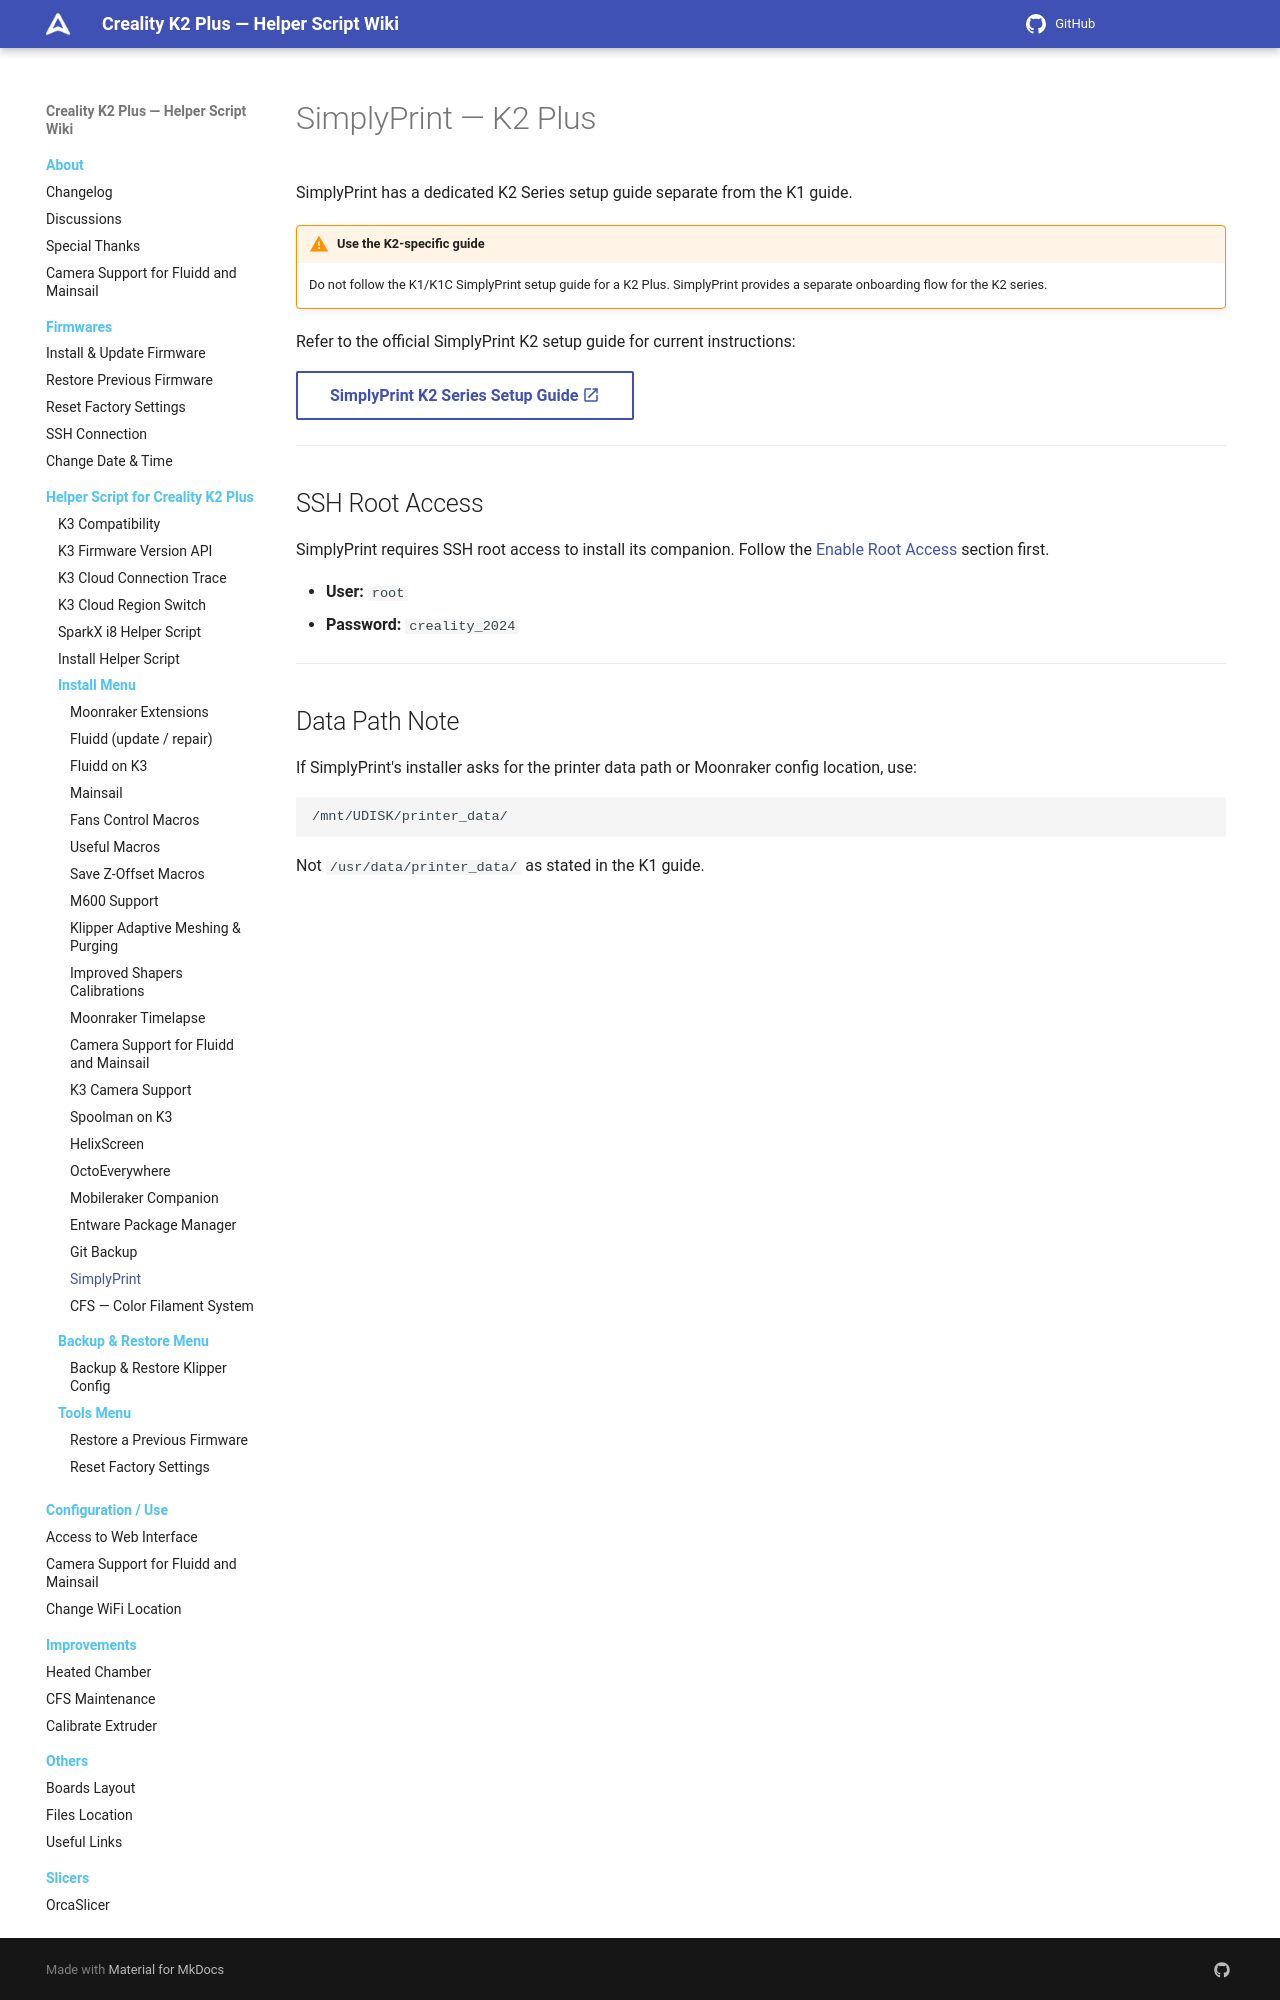

repository: quocanhcgd/K3helper · page: helper-script/simplyprint-k2plus/index.html · generator: mkdocs

# SimplyPrint — K2 Plus

SimplyPrint has a dedicated K2 Series setup guide separate from the K1 guide.

!!! warning "Use the K2-specific guide"
    Do not follow the K1/K1C SimplyPrint setup guide for a K2 Plus. SimplyPrint provides a separate onboarding flow for the K2 series.

Refer to the official SimplyPrint K2 setup guide for current instructions:

[SimplyPrint K2 Series Setup Guide :material-open-in-new:](https://simplyprint.io/setup-guide/creality/k2){ .md-button }

---

## SSH Root Access

SimplyPrint requires SSH root access to install its companion. Follow the [Enable Root Access](../firmwares/install-and-update-rooted-firmware-k2plus.md#enable-root-access) section first.

- **User:** `root`
- **Password:** `creality_2024`

---
